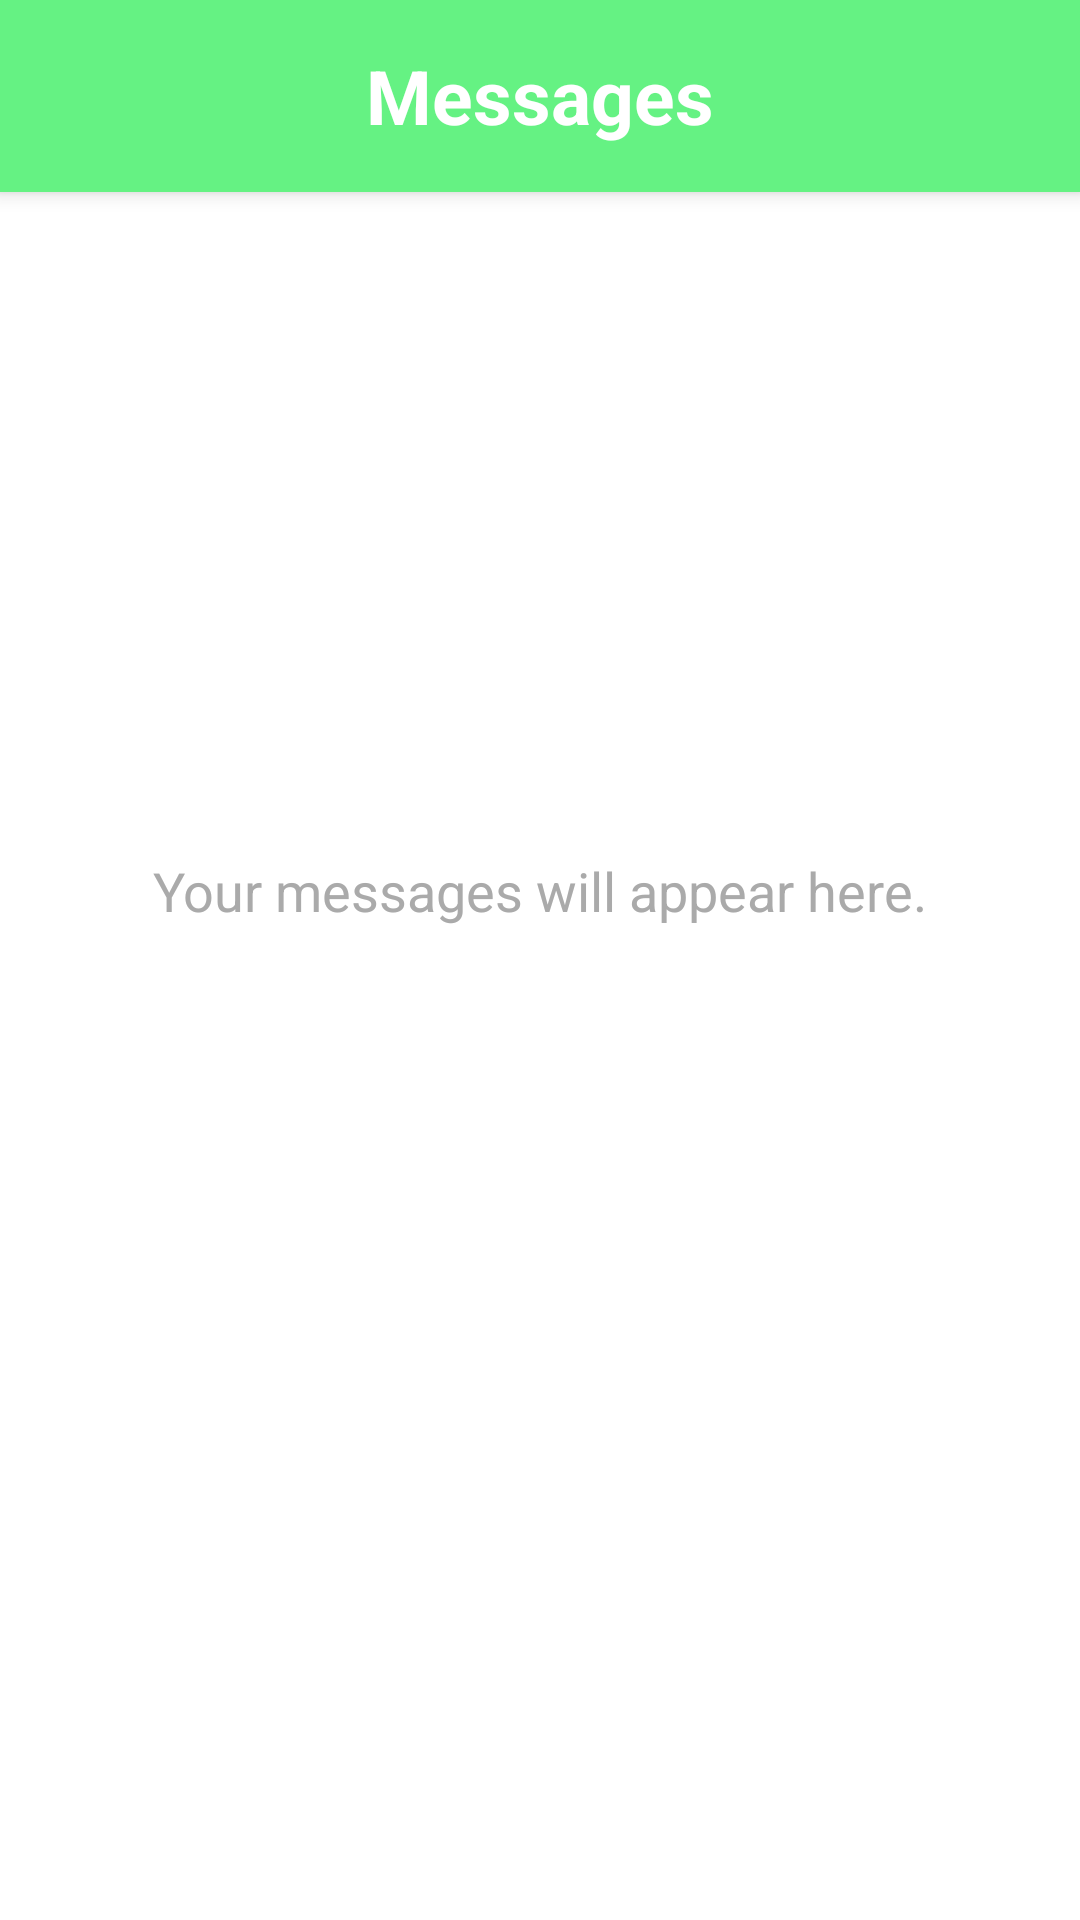

Write the Android layout XML for this screen, with the resource values it uses.
<!-- AndroidManifest.xml: application theme Theme.OSMOnlineSabjiMandi -->
<!-- res/layout/activity_message.xml -->
<?xml version="1.0" encoding="utf-8"?>
<androidx.constraintlayout.widget.ConstraintLayout
    xmlns:android="http://schemas.android.com/apk/res/android"
    xmlns:app="http://schemas.android.com/apk/res-auto"
    xmlns:tools="http://schemas.android.com/tools"
    android:id="@+id/main"
    android:layout_width="match_parent"
    android:layout_height="match_parent"
    tools:context=".MessageActivity"
    android:background="@android:color/white">

    <LinearLayout
        android:id="@+id/messagesToolbar"
        android:layout_width="match_parent"
        android:layout_height="?attr/actionBarSize"
        android:background="@color/green"
        android:elevation="4dp"
        android:orientation="horizontal"       android:gravity="center_vertical"    app:layout_constraintTop_toTopOf="parent"
        app:layout_constraintStart_toStartOf="parent"
        app:layout_constraintEnd_toEndOf="parent">

        <ImageView
            android:id="@+id/backButton"
            android:layout_width="48dp"  android:layout_height="48dp"
            android:padding="12dp"      android:layout_marginStart="4dp" android:clickable="true"
            android:focusable="true"
            android:background="?attr/selectableItemBackgroundBorderless" app:srcCompat="@drawable/back" /> <TextView
        android:layout_width="0dp"          android:layout_height="wrap_content"
        android:layout_weight="1"           android:text="Messages"
        android:textColor="@android:color/white"
        android:textSize="25sp"
        android:textStyle="bold"
        android:gravity="center_horizontal" android:layout_marginEnd="52dp"     android:singleLine="true"           android:ellipsize="end" />          </LinearLayout>

    <TextView
        android:id="@+id/messagesContent"
        android:layout_width="wrap_content"
        android:layout_height="wrap_content"
        android:text="Your messages will appear here."
        android:textSize="18sp"
        android:textColor="@android:color/darker_gray"
        app:layout_constraintTop_toBottomOf="@+id/messagesToolbar" app:layout_constraintBottom_toBottomOf="parent"          app:layout_constraintStart_toStartOf="parent"           app:layout_constraintEnd_toEndOf="parent"
        app:layout_constraintVertical_bias="0.4"                 />

</androidx.constraintlayout.widget.ConstraintLayout>
<!-- resources referenced by this layout -->
<resources>
  <color name="green">#65F283</color>
  <style name="Theme.OSMOnlineSabjiMandi" parent="Base.Theme.OSMOnlineSabjiMandi" />
  <style name="Base.Theme.OSMOnlineSabjiMandi" parent="Theme.Material3.DayNight.NoActionBar">
          
          
      </style>
</resources>
